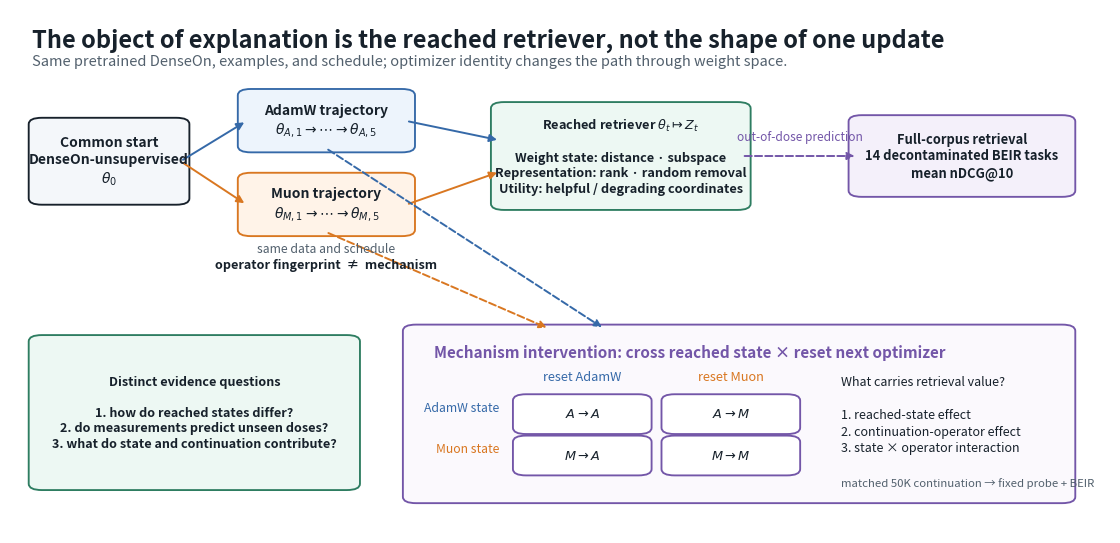

Here is the Python script that generated this plot:
"""Render the paper's optimizer-to-retrieval evidence map."""

from __future__ import annotations

import argparse
from pathlib import Path

import matplotlib.pyplot as plt
from matplotlib.patches import FancyArrowPatch, FancyBboxPatch

BLUE = "#3569A8"
ORANGE = "#D97721"
GREEN = "#2E7D61"
PURPLE = "#7356A8"
INK = "#17212B"
MUTED = "#52606D"
LIGHT = "#F4F7FA"


def _box(
    axis: plt.Axes,
    x: float,
    y: float,
    width: float,
    height: float,
    text: str,
    *,
    edge: str = INK,
    face: str = "white",
    size: float = 10,
    weight: str = "normal",
    linestyle: str = "-",
) -> None:
    patch = FancyBboxPatch(
        (x, y),
        width,
        height,
        boxstyle="round,pad=0.008,rounding_size=0.012",
        linewidth=1.35,
        edgecolor=edge,
        facecolor=face,
        linestyle=linestyle,
    )
    axis.add_patch(patch)
    axis.text(
        x + width / 2,
        y + height / 2,
        text,
        ha="center",
        va="center",
        fontsize=size,
        color=INK,
        fontweight=weight,
        linespacing=1.25,
    )


def _arrow(
    axis: plt.Axes,
    start: tuple[float, float],
    end: tuple[float, float],
    *,
    color: str = MUTED,
    style: str = "-",
    width: float = 1.4,
    connection: str = "arc3",
) -> None:
    axis.add_patch(
        FancyArrowPatch(
            start,
            end,
            arrowstyle="-|>",
            mutation_scale=11,
            linewidth=width,
            linestyle=style,
            color=color,
            connectionstyle=connection,
        )
    )


def render(output_pdf: Path, output_png: Path) -> None:
    figure, axis = plt.subplots(figsize=(14.2, 6.8))
    axis.set_xlim(0, 1)
    axis.set_ylim(0, 1)
    axis.axis("off")
    figure.patch.set_facecolor("white")

    axis.text(
        0.02,
        0.965,
        "The object of explanation is the reached retriever, not the shape of one update",
        fontsize=17,
        fontweight="bold",
        color=INK,
        va="top",
    )
    axis.text(
        0.02,
        0.915,
        "Same pretrained DenseOn, examples, and schedule; optimizer identity changes the path through weight space.",
        fontsize=10.5,
        color=MUTED,
        va="top",
    )

    _box(
        axis,
        0.025,
        0.635,
        0.13,
        0.15,
        "Common start\nDenseOn-unsupervised\n$\\theta_0$",
        face=LIGHT,
        weight="bold",
    )
    _box(
        axis,
        0.215,
        0.735,
        0.145,
        0.105,
        "AdamW trajectory\n$\\theta_{A,1} \\rightarrow \\cdots \\rightarrow \\theta_{A,5}$",
        edge=BLUE,
        face="#EDF4FC",
        weight="bold",
    )
    _box(
        axis,
        0.215,
        0.575,
        0.145,
        0.105,
        "Muon trajectory\n$\\theta_{M,1} \\rightarrow \\cdots \\rightarrow \\theta_{M,5}$",
        edge=ORANGE,
        face="#FFF3E8",
        weight="bold",
    )
    _arrow(axis, (0.155, 0.71), (0.215, 0.787), color=BLUE)
    _arrow(axis, (0.155, 0.71), (0.215, 0.627), color=ORANGE)

    axis.text(
        0.287,
        0.535,
        "same data and schedule",
        ha="center",
        fontsize=8.8,
        color=MUTED,
    )
    axis.text(
        0.287,
        0.505,
        "operator fingerprint  ≠  mechanism",
        ha="center",
        fontsize=9.1,
        color=INK,
        fontweight="bold",
    )

    _box(
        axis,
        0.445,
        0.625,
        0.22,
        0.19,
        "Reached retriever $\\theta_t \\mapsto Z_t$\n\nWeight state: distance · subspace\nRepresentation: rank · random removal\nUtility: helpful / degrading coordinates",
        edge=GREEN,
        face="#EDF8F3",
        size=9.2,
        weight="bold",
    )
    _arrow(axis, (0.36, 0.787), (0.445, 0.75), color=BLUE)
    _arrow(axis, (0.36, 0.627), (0.445, 0.69), color=ORANGE)

    _box(
        axis,
        0.77,
        0.65,
        0.19,
        0.14,
        "Full-corpus retrieval\n14 decontaminated BEIR tasks\nmean nDCG@10",
        edge=PURPLE,
        face="#F4F0FA",
        size=9.3,
        weight="bold",
    )
    _arrow(axis, (0.665, 0.72), (0.77, 0.72), color=PURPLE, style="--")
    axis.text(
        0.718,
        0.75,
        "out-of-dose prediction",
        ha="center",
        fontsize=8.6,
        color=PURPLE,
    )

    _box(
        axis,
        0.025,
        0.09,
        0.285,
        0.28,
        "Distinct evidence questions\n\n1. how do reached states differ?\n2. do measurements predict unseen doses?\n3. what do state and continuation contribute?",
        edge=GREEN,
        face="#EDF8F3",
        size=9.1,
        weight="bold",
    )

    _box(
        axis,
        0.365,
        0.065,
        0.595,
        0.325,
        "",
        edge=PURPLE,
        face="#FBF9FD",
    )
    axis.text(
        0.385,
        0.36,
        "Mechanism intervention: cross reached state × reset next optimizer",
        fontsize=11.0,
        fontweight="bold",
        color=PURPLE,
        va="top",
    )
    axis.text(0.52, 0.292, "reset AdamW", fontsize=9.2, ha="center", color=BLUE)
    axis.text(0.655, 0.292, "reset Muon", fontsize=9.2, ha="center", color=ORANGE)
    axis.text(0.445, 0.232, "AdamW state", fontsize=8.8, ha="right", color=BLUE)
    axis.text(0.445, 0.153, "Muon state", fontsize=8.8, ha="right", color=ORANGE)
    for x, y, label in (
        (0.465, 0.197, "$A\\rightarrow A$"),
        (0.60, 0.197, "$A\\rightarrow M$"),
        (0.465, 0.118, "$M\\rightarrow A$"),
        (0.60, 0.118, "$M\\rightarrow M$"),
    ):
        _box(axis, x, y, 0.11, 0.06, label, edge=PURPLE, face="white", size=9.3)
    axis.text(
        0.755,
        0.225,
        "What carries retrieval value?\n\n1. reached-state effect\n2. continuation-operator effect\n3. state × operator interaction",
        fontsize=9.0,
        color=INK,
        va="center",
        linespacing=1.35,
    )
    axis.text(
        0.755,
        0.095,
        "matched 50K continuation → fixed probe + BEIR",
        fontsize=8.2,
        color=MUTED,
        va="center",
    )
    _arrow(axis, (0.287, 0.575), (0.49, 0.39), color=ORANGE, style="--")
    _arrow(axis, (0.287, 0.735), (0.54, 0.39), color=BLUE, style="--")

    output_pdf.parent.mkdir(parents=True, exist_ok=True)
    with plt.rc_context({"pdf.fonttype": 42, "ps.fonttype": 42}):
        figure.savefig(output_pdf, bbox_inches="tight", dpi=300)
    figure.savefig(output_png, bbox_inches="tight", dpi=220)
    plt.close(figure)


def main() -> int:
    parser = argparse.ArgumentParser(description=__doc__)
    parser.add_argument(
        "--output-pdf",
        type=Path,
        default=Path("paper/figures/optimizer-weight-dimension-map.pdf"),
    )
    parser.add_argument(
        "--output-png",
        type=Path,
        default=Path("paper/figures/optimizer-weight-dimension-map.png"),
    )
    args = parser.parse_args()
    render(args.output_pdf, args.output_png)
    return 0


if __name__ == "__main__":
    raise SystemExit(main())
